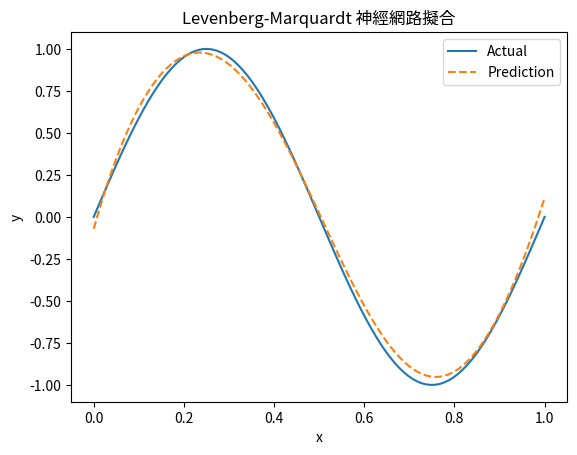

The script that saved this image:
import numpy as np
import matplotlib.pyplot as plt

class LevenbergMarquardtNN:
    """
    Levenberg-Marquardt 神經網路訓練類別
    用於非線性最小二乘問題的參數優化
    """
    def __init__(self, hidden_size=10):
        self.mu = 1e-3           # 初始阻尼參數 (damping factor)
        self.mu_max = 1e10       # 最大阻尼參數
        self.mu_min = 1e-8       # 最小阻尼參數
        self.mu_decay = 0.1      # 阻尼參數衰減率
        self.tolerance = 1e-4    # 收斂閥值
        self.max_iters = 100     # 最大迭代次數
        self.hidden_size = hidden_size  # 隱藏層神經元數量

    def sigmoid(self, x):
        """Sigmoid 激活函數"""
        return 1.0 / (1.0 + np.exp(-x))
    
    def unpack_params(self, params):
        """
        將參數向量拆解為 W2, b2, W3, b3
        params 長度必須為 hidden_size + 1 + hidden_size + 1
        """
        W2 = params[:self.hidden_size]
        b2 = params[self.hidden_size]
        start = self.hidden_size + 1
        W3 = params[start:start+self.hidden_size]
        b3 = params[-1]
        return W2, b2, W3, b3

    def forward_one(self, x, params):
        """
        計算單一輸入 x 的網路輸出
        x: 標量輸入
        params: 參數向量
        """
        W2, b2, W3, b3 = self.unpack_params(params)
        z2 = W2 * x + b2        # shape=(hidden_size,)
        a2 = self.sigmoid(z2)   # shape=(hidden_size,)
        output = np.dot(W3, a2) + b3  # shape=標量
        return output
    
    def compute_residuals(self, params, x, y):
        """
        計算所有訓練資料的殘差向量
        r = y_pred - y_true
        """
        y_pred = np.array([self.forward_one(xi, params) for xi in x])
        return y_pred - y

    def compute_jacobian(self, params, x):
        """
        計算雅可比矩陣 J (大小 len(x) x len(params))
        J[i,j] = ∂f(params, x[i]) / ∂params[j]
        """
        W2, b2, W3, b3 = self.unpack_params(params)
        m = len(x)
        n_params = len(params)
        J = np.zeros((m, n_params))
        for i, xi in enumerate(x):
            z2 = W2 * xi + b2
            a2 = self.sigmoid(z2)
            da2_dz2 = a2 * (1 - a2)
            J[i, :self.hidden_size] = W3 * da2_dz2 * xi
            J[i, self.hidden_size] = np.sum(W3 * da2_dz2)
            start = self.hidden_size + 1
            J[i, start:start+self.hidden_size] = a2
            J[i, -1] = 1.0
        return J
    
    def train(self, x, y, initial_params):
        """
        使用 Levenberg-Marquardt 演算法訓練參數
        x: 輸入資料 (array)
        y: 真實輸出 (array)
        initial_params: 初始參數向量
        """
        params = initial_params.copy()
        for iteration in range(self.max_iters):
            r = self.compute_residuals(params, x, y)
            J = self.compute_jacobian(params, x) 
            H = J.T @ J
            g = J.T @ r
            I = np.eye(len(params))
            delta = np.linalg.solve(H + self.mu * I, -g)
            new_params = params + delta
            new_r = self.compute_residuals(new_params, x, y)
            cost = np.sum(r**2)
            new_cost = np.sum(new_r**2)
            if new_cost < cost:
                params = new_params
                self.mu = max(self.mu * self.mu_decay, self.mu_min)
                print(f"Iteration {iteration}, Cost: {new_cost:.6f}, mu: {self.mu:.2e}")
                if abs(cost - new_cost) < self.tolerance:
                    print("Convergence reached.")
                    break
            else:
                self.mu = min(self.mu * 10, self.mu_max)
        return params

    def generate_data(self, m=100):
        """
        生成訓練資料: x ∈ [0,1], y = sin(2πx)
        """
        x = np.linspace(0, 1, m)
        y = np.sin(2 * np.pi * x)
        return x, y

if __name__ == "__main__":
    np.random.seed(42)
    model = LevenbergMarquardtNN(hidden_size=10)
    x_train, y_train = model.generate_data(m=100)
    n_params = model.hidden_size + 1 + model.hidden_size + 1
    initial_params = np.random.randn(n_params)
    # 開始訓練
    optimal_params = model.train(x_train, y_train, initial_params)
    # 測試與視覺化
    x_test, y_test = x_train, y_train
    y_pred = np.array([model.forward_one(xi, optimal_params) for xi in x_test])
    plt.plot(x_test, y_test, label="Actual")
    plt.plot(x_test, y_pred, linestyle='dashed', label="Prediction")
    plt.legend()
    plt.xlabel("x")
    plt.ylabel("y")
    plt.title("Levenberg-Marquardt 神經網路擬合")
    plt.show()
